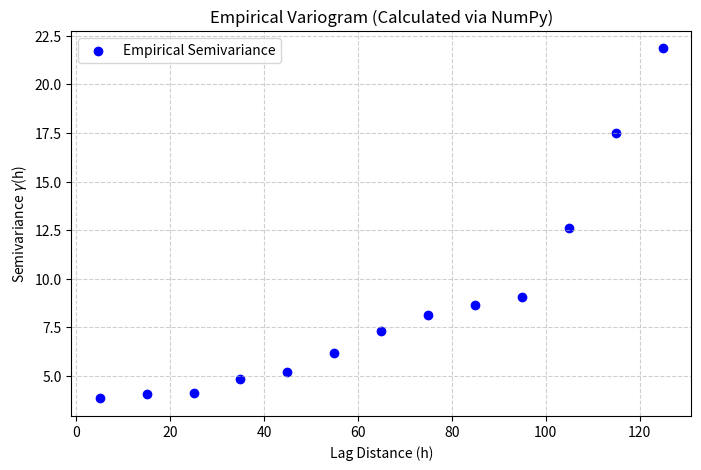

Write Python code to recreate this figure.
import numpy as np
import matplotlib.pyplot as plt
from scipy.spatial.distance import pdist, squareform

# 1. Generate some dummy spatial data
np.random.seed(42)
n_points = 100
x = np.random.uniform(0, 100, n_points)
y = np.random.uniform(0, 100, n_points)
# Create a spatially correlated Z variable (simple trend + noise)
z = 0.05 * x + 0.02 * y + np.random.normal(0, 2, n_points) 

coords = np.column_stack((x, y))

# 2. Calculate all pairwise distances and squared differences
# pdist calculates the distance between every pair of points
distances = pdist(coords) 
# Calculate the squared difference in Z values for every pair
z_diffs = pdist(z.reshape(-1, 1))**2 

# 3. Define bins for the lag distances
max_distance = np.max(distances)
lag_spacing = 10.0 # Width of each bin
bins = np.arange(0, max_distance + lag_spacing, lag_spacing)

# 4. Calculate empirical semivariance for each bin
bin_centers = (bins[:-1] + bins[1:]) / 2
semivariance = np.zeros(len(bin_centers))

for i in range(len(bin_centers)):
    # Find indices of pairs that fall into the current distance bin
    mask = (distances >= bins[i]) & (distances < bins[i+1])
    
    if np.sum(mask) > 0:
        # Apply the variogram formula: 1/(2N) * sum(diffs^2)
        semivariance[i] = np.mean(z_diffs[mask]) / 2.0
    else:
        semivariance[i] = np.nan # No pairs in this bin

# 5. Plot the empirical variogram
plt.figure(figsize=(8, 5))
plt.scatter(bin_centers, semivariance, color='blue', label='Empirical Semivariance')
plt.xlabel('Lag Distance (h)')
plt.ylabel(r"Semivariance $\gamma$(h)")
plt.title('Empirical Variogram (Calculated via NumPy)')
plt.grid(True, linestyle='--', alpha=0.6)
plt.legend()
plt.show()
